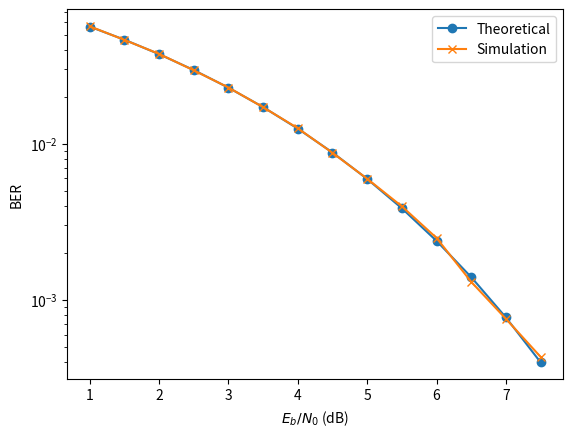

The matplotlib source for this figure:
import numpy as np
from scipy.special import erfc
from matplotlib import pyplot as plt

# BPSK over AWGN channel.
def simulate_impl(length: int, N0: float) -> int:
    # Generate random bits.
    rng = np.random.default_rng()
    bits = rng.integers(low=0, high=1, endpoint=True, size=length)

    # Map bits to symbols (1 -> -1, 0 -> 1).
    symbols = 1 - 2 * bits

    # Simulate AWGN. Note that normal() takes the standard deviation.
    rx_samples = symbols + rng.normal(0, np.sqrt(N0 / 2), size=length)

    # Determine received bits.
    rx_bits = rx_samples < 0

    # Calculate number of errors.
    return np.sum(rx_bits ^ bits)


def simulate(len: int, N0: float) -> int:
    # Limit our memory usage.
    MAX_LEN = 10_000_000

    errors = 0
    while len:
        chunk_len = min(len, MAX_LEN)
        errors += simulate_impl(chunk_len, N0)
        len -= chunk_len

    return errors


eb_n0_db = np.arange(1, 8, 0.5)
eb_n0 = 10 ** (eb_n0_db / 10)

theoretical_bers = 0.5 * erfc(np.sqrt(eb_n0))
bers = [simulate(10**6, 1 / i) / 10**6 for i in eb_n0]

print(bers)

plt.plot(eb_n0_db, theoretical_bers, marker="o", label="Theoretical")
plt.plot(eb_n0_db, bers, marker="x", label="Simulation")
plt.yscale("log")
plt.ylabel("BER")
plt.xlabel("$E_b/N_0$ (dB)")
plt.legend()
plt.show()
